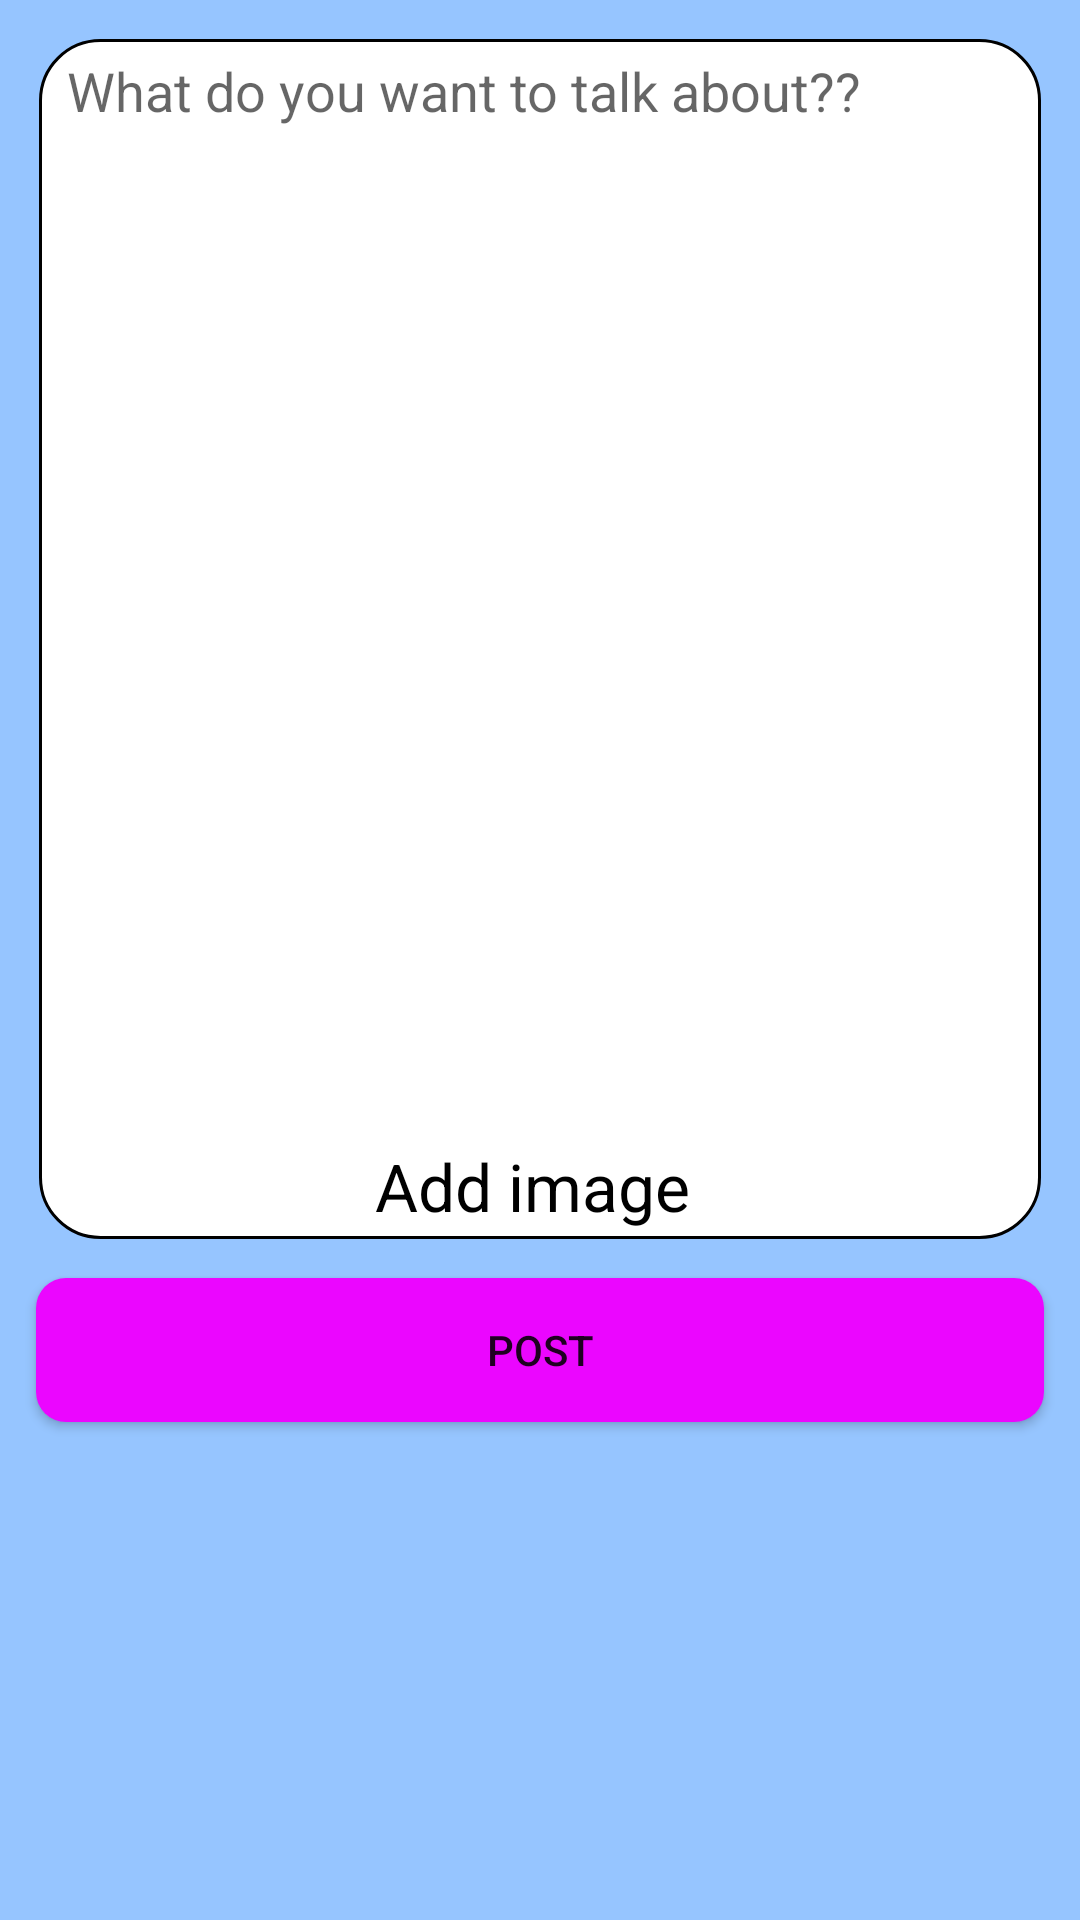

The Android layout XML behind this screen, and the referenced resources:
<!-- AndroidManifest.xml: application theme Theme.PracticeProject -->
<!-- res/layout/activity_create_post.xml -->
<?xml version="1.0" encoding="utf-8"?>
<LinearLayout xmlns:android="http://schemas.android.com/apk/res/android"
    xmlns:app="http://schemas.android.com/apk/res-auto"
    xmlns:tools="http://schemas.android.com/tools"
    android:layout_width="match_parent"
    android:background="@color/lite_blue"
    android:orientation="vertical"
    android:layout_height="match_parent"
    tools:context=".Activity.CreatePostActivity">

    <RelativeLayout
        android:layout_margin="13dp"
        android:layout_width="wrap_content"
        android:layout_height="400dp">

        <EditText
            android:id="@+id/post_editText"
            android:layout_width="match_parent"
            android:layout_height="match_parent"
            android:background="@drawable/edittext_bg"
            android:gravity="top"
            android:hint=" What do you want to talk about??"
            android:padding="5dp" />











        <TextView
            android:id="@+id/post_add_image_textview"
            android:textColor="@color/black"
            android:textAlignment="center"
            android:textSize="22sp"
            android:padding="3dp"
            android:layout_alignParentBottom="true"
            android:text="Add image "
            android:layout_width="match_parent"
            android:layout_height="wrap_content"/>

        <ImageView
            android:id="@+id/post_setImage"
            android:layout_width="200dp"
            android:layout_height="200dp"
            android:layout_centerInParent="true" />

    </RelativeLayout>

    <Button
        android:id="@+id/post_button"
        android:layout_width="match_parent"
        android:layout_height="wrap_content"
        android:layout_marginHorizontal="12dp"
        app:backgroundTint="@null"
        android:background="@drawable/button_bg"
        android:text="post"/>


</LinearLayout>
<!-- resources referenced by this layout -->
<resources>
  <color name="black">#FF000000</color>
  <color name="lite_blue">#96c5ff</color>
  <!-- drawable button_bg (drawable) -->
  <?xml version="1.0" encoding="utf-8"?>
  <shape xmlns:android="http://schemas.android.com/apk/res/android">
  
      <solid android:color="@color/pink"/>
      <corners android:radius="10dp"/>
      <padding android:bottom="5dp" android:top="5dp"
               android:left="5dp" android:right="5dp"/>
  </shape>
  <!-- drawable edittext_bg (drawable) -->
  <?xml version="1.0" encoding="utf-8"?>
  <shape xmlns:android="http://schemas.android.com/apk/res/android">
      <solid android:color="@color/white"/>
      <corners android:radius="20dp"/>
      <stroke android:width="1dp" android:color="@color/black"/>
      <padding android:bottom="5dp" android:top="5dp" android:left="5dp" android:right="5dp"/>
  </shape>
  <style name="Theme.PracticeProject" parent="Theme.MaterialComponents.DayNight.NoActionBar">
          
          <item name="colorPrimary">@color/purple_500</item>
          <item name="colorPrimaryVariant">@color/dark_blue</item>
          <item name="colorOnPrimary">@color/white</item>
          
          <item name="colorSecondary">@color/teal_200</item>
          <item name="colorSecondaryVariant">@color/teal_700</item>
          <item name="colorOnSecondary">@color/black</item>
          
          <item name="android:statusBarColor" tools:targetApi="l">?attr/colorPrimaryVariant</item>
          
      </style>
  <color name="pink">#eb06ff</color>
  <color name="white">#FFFFFFFF</color>
  <color name="purple_500">#FF6200EE</color>
  <color name="dark_blue">#00003f</color>
  <color name="teal_200">#FF03DAC5</color>
  <color name="teal_700">#FF018786</color>
</resources>
